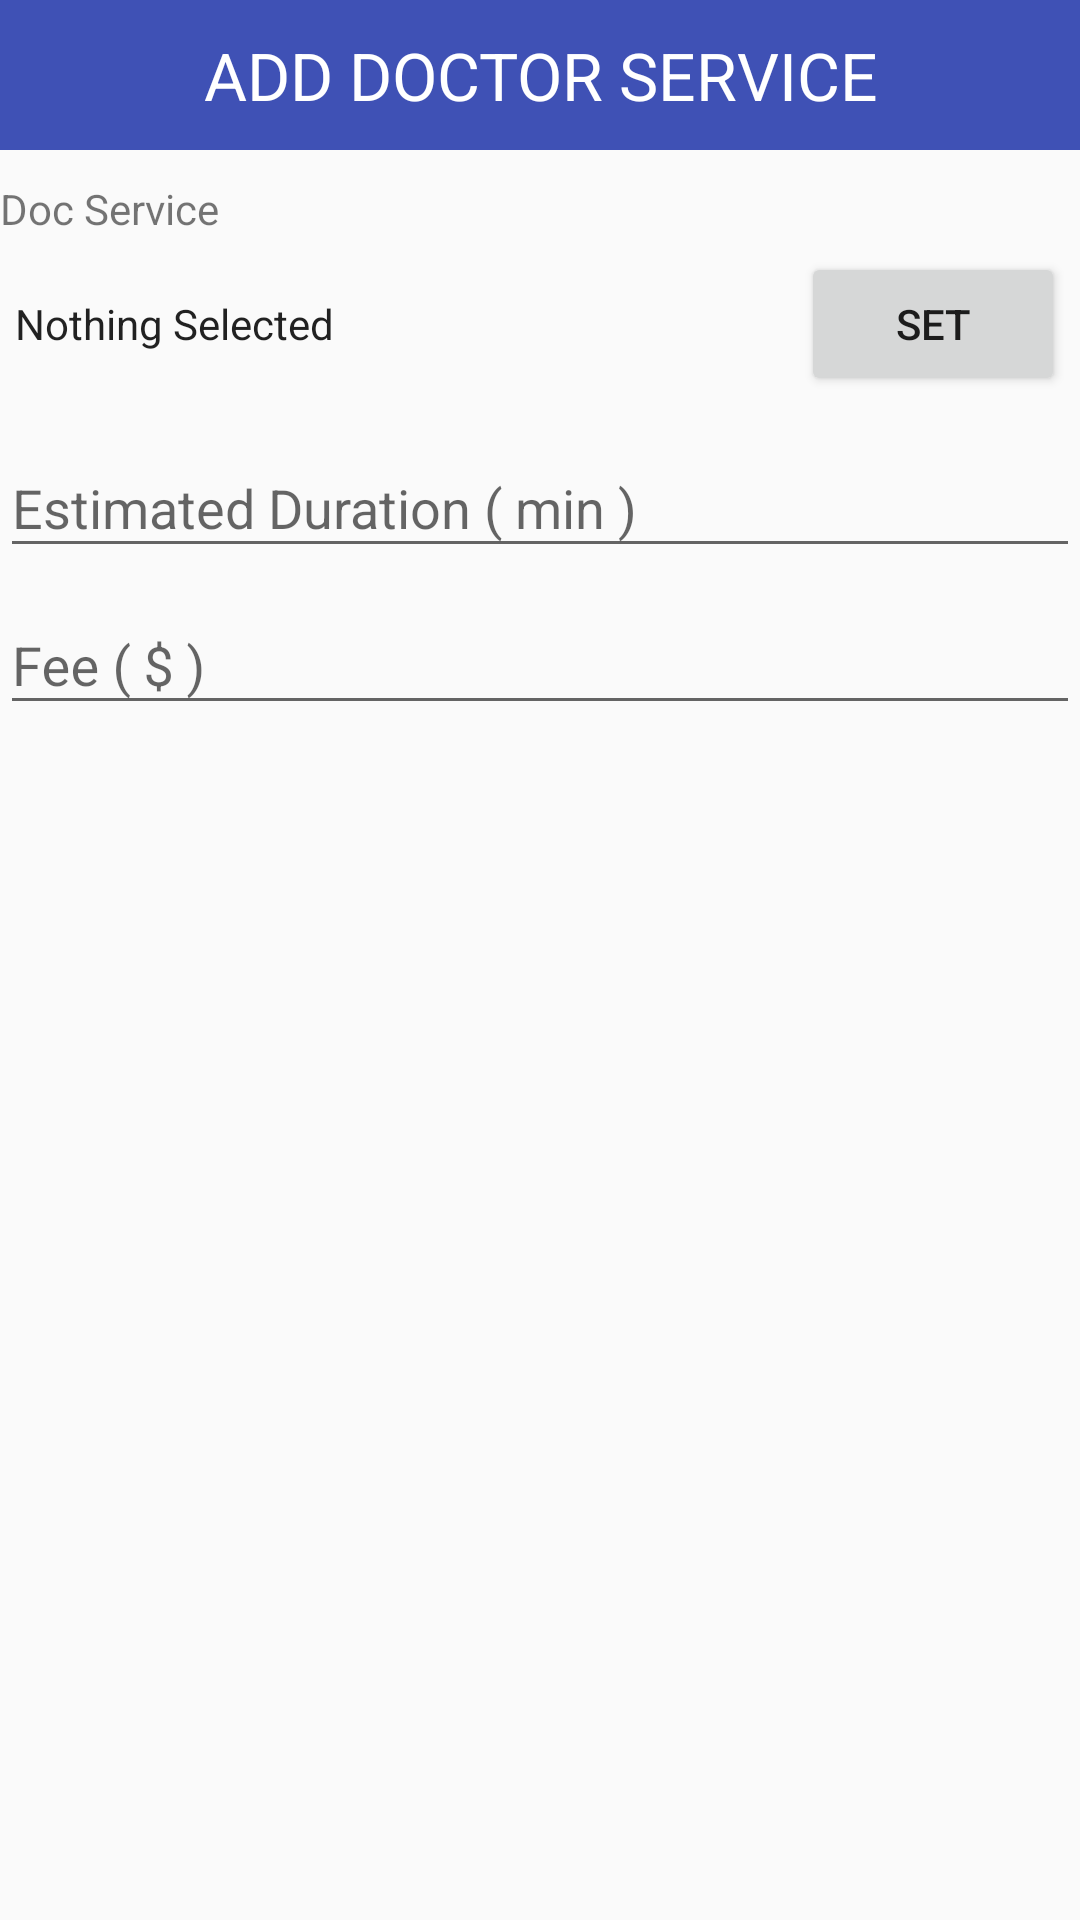

Layout XML and referenced resources for this Android screen:
<!-- AndroidManifest.xml: application theme AppTheme -->
<!-- res/layout/doctor_service_add_dialog.xml -->
<LinearLayout xmlns:android="http://schemas.android.com/apk/res/android"
    android:layout_width="match_parent"
    android:layout_height="wrap_content"
    android:layout_margin="10dp"
    android:orientation="vertical">

    <TextView
        android:id="@+id/speciality_dialog_title"
        android:layout_width="match_parent"
        android:layout_height="50dp"
        android:layout_marginBottom="10dp"
        android:background="@color/colorPrimary"
        android:gravity="center"
        android:text="@string/title_add_doctor_service"
        android:textAllCaps="true"
        android:textAppearance="@android:style/TextAppearance.Large"
        android:textColor="#FFFFFF" />

    <TextView
        android:layout_width="match_parent"
        android:layout_height="wrap_content"
        android:text="@string/doc_service" />

    <LinearLayout
        android:layout_width="match_parent"
        android:layout_height="wrap_content"
        android:layout_margin="5dp">

        <TextView
            android:id="@+id/AddDoctorService_selectedDocService"
            android:layout_width="wrap_content"
            android:layout_height="match_parent"
            android:layout_weight="1"
            android:gravity="center_vertical"
            android:text="@string/nothing_selected"
            android:textAppearance="@style/TextAppearance.AppCompat.Body1" />

        <Button
            android:id="@+id/AddDoctorService_SetDocService_btn"
            android:layout_width="wrap_content"
            android:layout_height="wrap_content"
            android:layout_centerVertical="true"
            android:text="@string/set" />

    </LinearLayout>


    <android.support.design.widget.TextInputLayout
        android:layout_width="match_parent"
        android:layout_height="wrap_content">

        <EditText
            android:id="@+id/AddDocService_estDur"
            android:layout_width="match_parent"
            android:layout_height="wrap_content"
            android:hint="@string/est_dur"
            android:inputType="number" />
    </android.support.design.widget.TextInputLayout>

    <android.support.design.widget.TextInputLayout
        android:layout_width="match_parent"
        android:layout_height="wrap_content">

        <EditText
            android:id="@+id/AddDocService_fee"
            android:layout_width="match_parent"
            android:layout_height="wrap_content"
            android:hint="@string/fee"
            android:inputType="numberDecimal" />
    </android.support.design.widget.TextInputLayout>

</LinearLayout>
<!-- resources referenced by this layout -->
<resources>
  <color name="colorPrimary">#3F51B5</color>
  <string name="doc_service">Doc Service</string>
  <string name="est_dur">Estimated Duration ( min )</string>
  <string name="fee">Fee ( $ )</string>
  <string name="nothing_selected">Nothing Selected</string>
  <string name="set">Set</string>
  <string name="title_add_doctor_service">Add Doctor Service</string>
  <style name="AppTheme" parent="Theme.AppCompat.Light.NoActionBar">
          
          <item name="colorPrimary">@color/colorPrimary</item>
          <item name="colorPrimaryDark">@color/colorPrimaryDark</item>
          <item name="colorAccent">@color/colorAccent</item>
      </style>
  <color name="colorPrimaryDark">#303F9F</color>
  <color name="colorAccent">#FF4081</color>
</resources>
